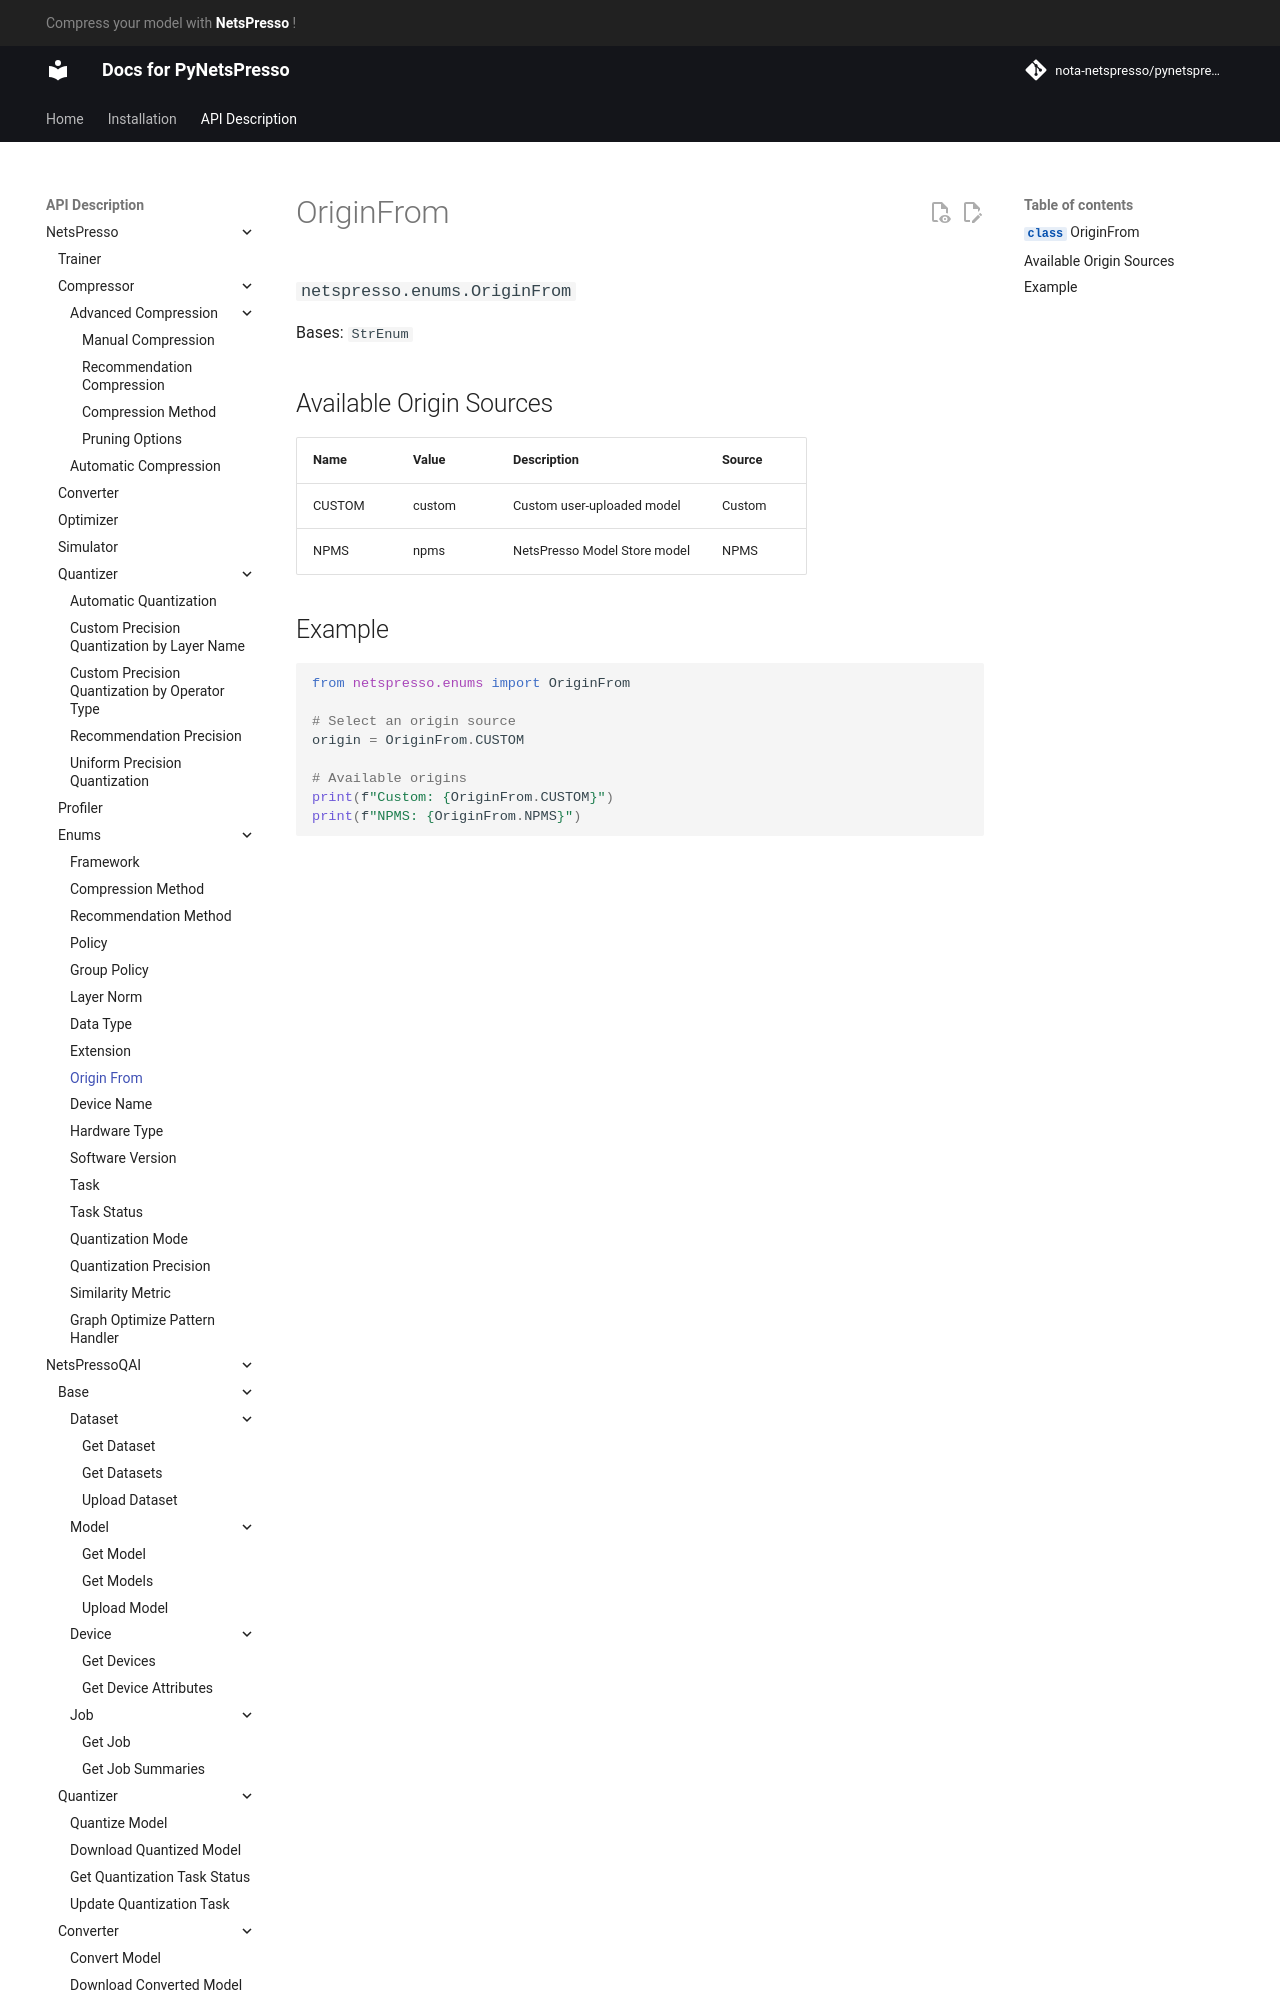

repository: Nota-NetsPresso/PyNetsPresso · page: description/netspresso/enums/origin_from/index.html · generator: mkdocs

# OriginFrom

::: netspresso.enums.OriginFrom
    handler: python
    options:
      heading_level: 3
      show_root_heading: true
      show_source: false
      show_symbol_type_toc: true

## Available Origin Sources

| Name   | Value  | Description                    | Source     |
|--------|--------|--------------------------------|------------|
| CUSTOM | custom | Custom user-uploaded model    | Custom     |
| NPMS   | npms   | NetsPresso Model Store model   | NPMS       |
